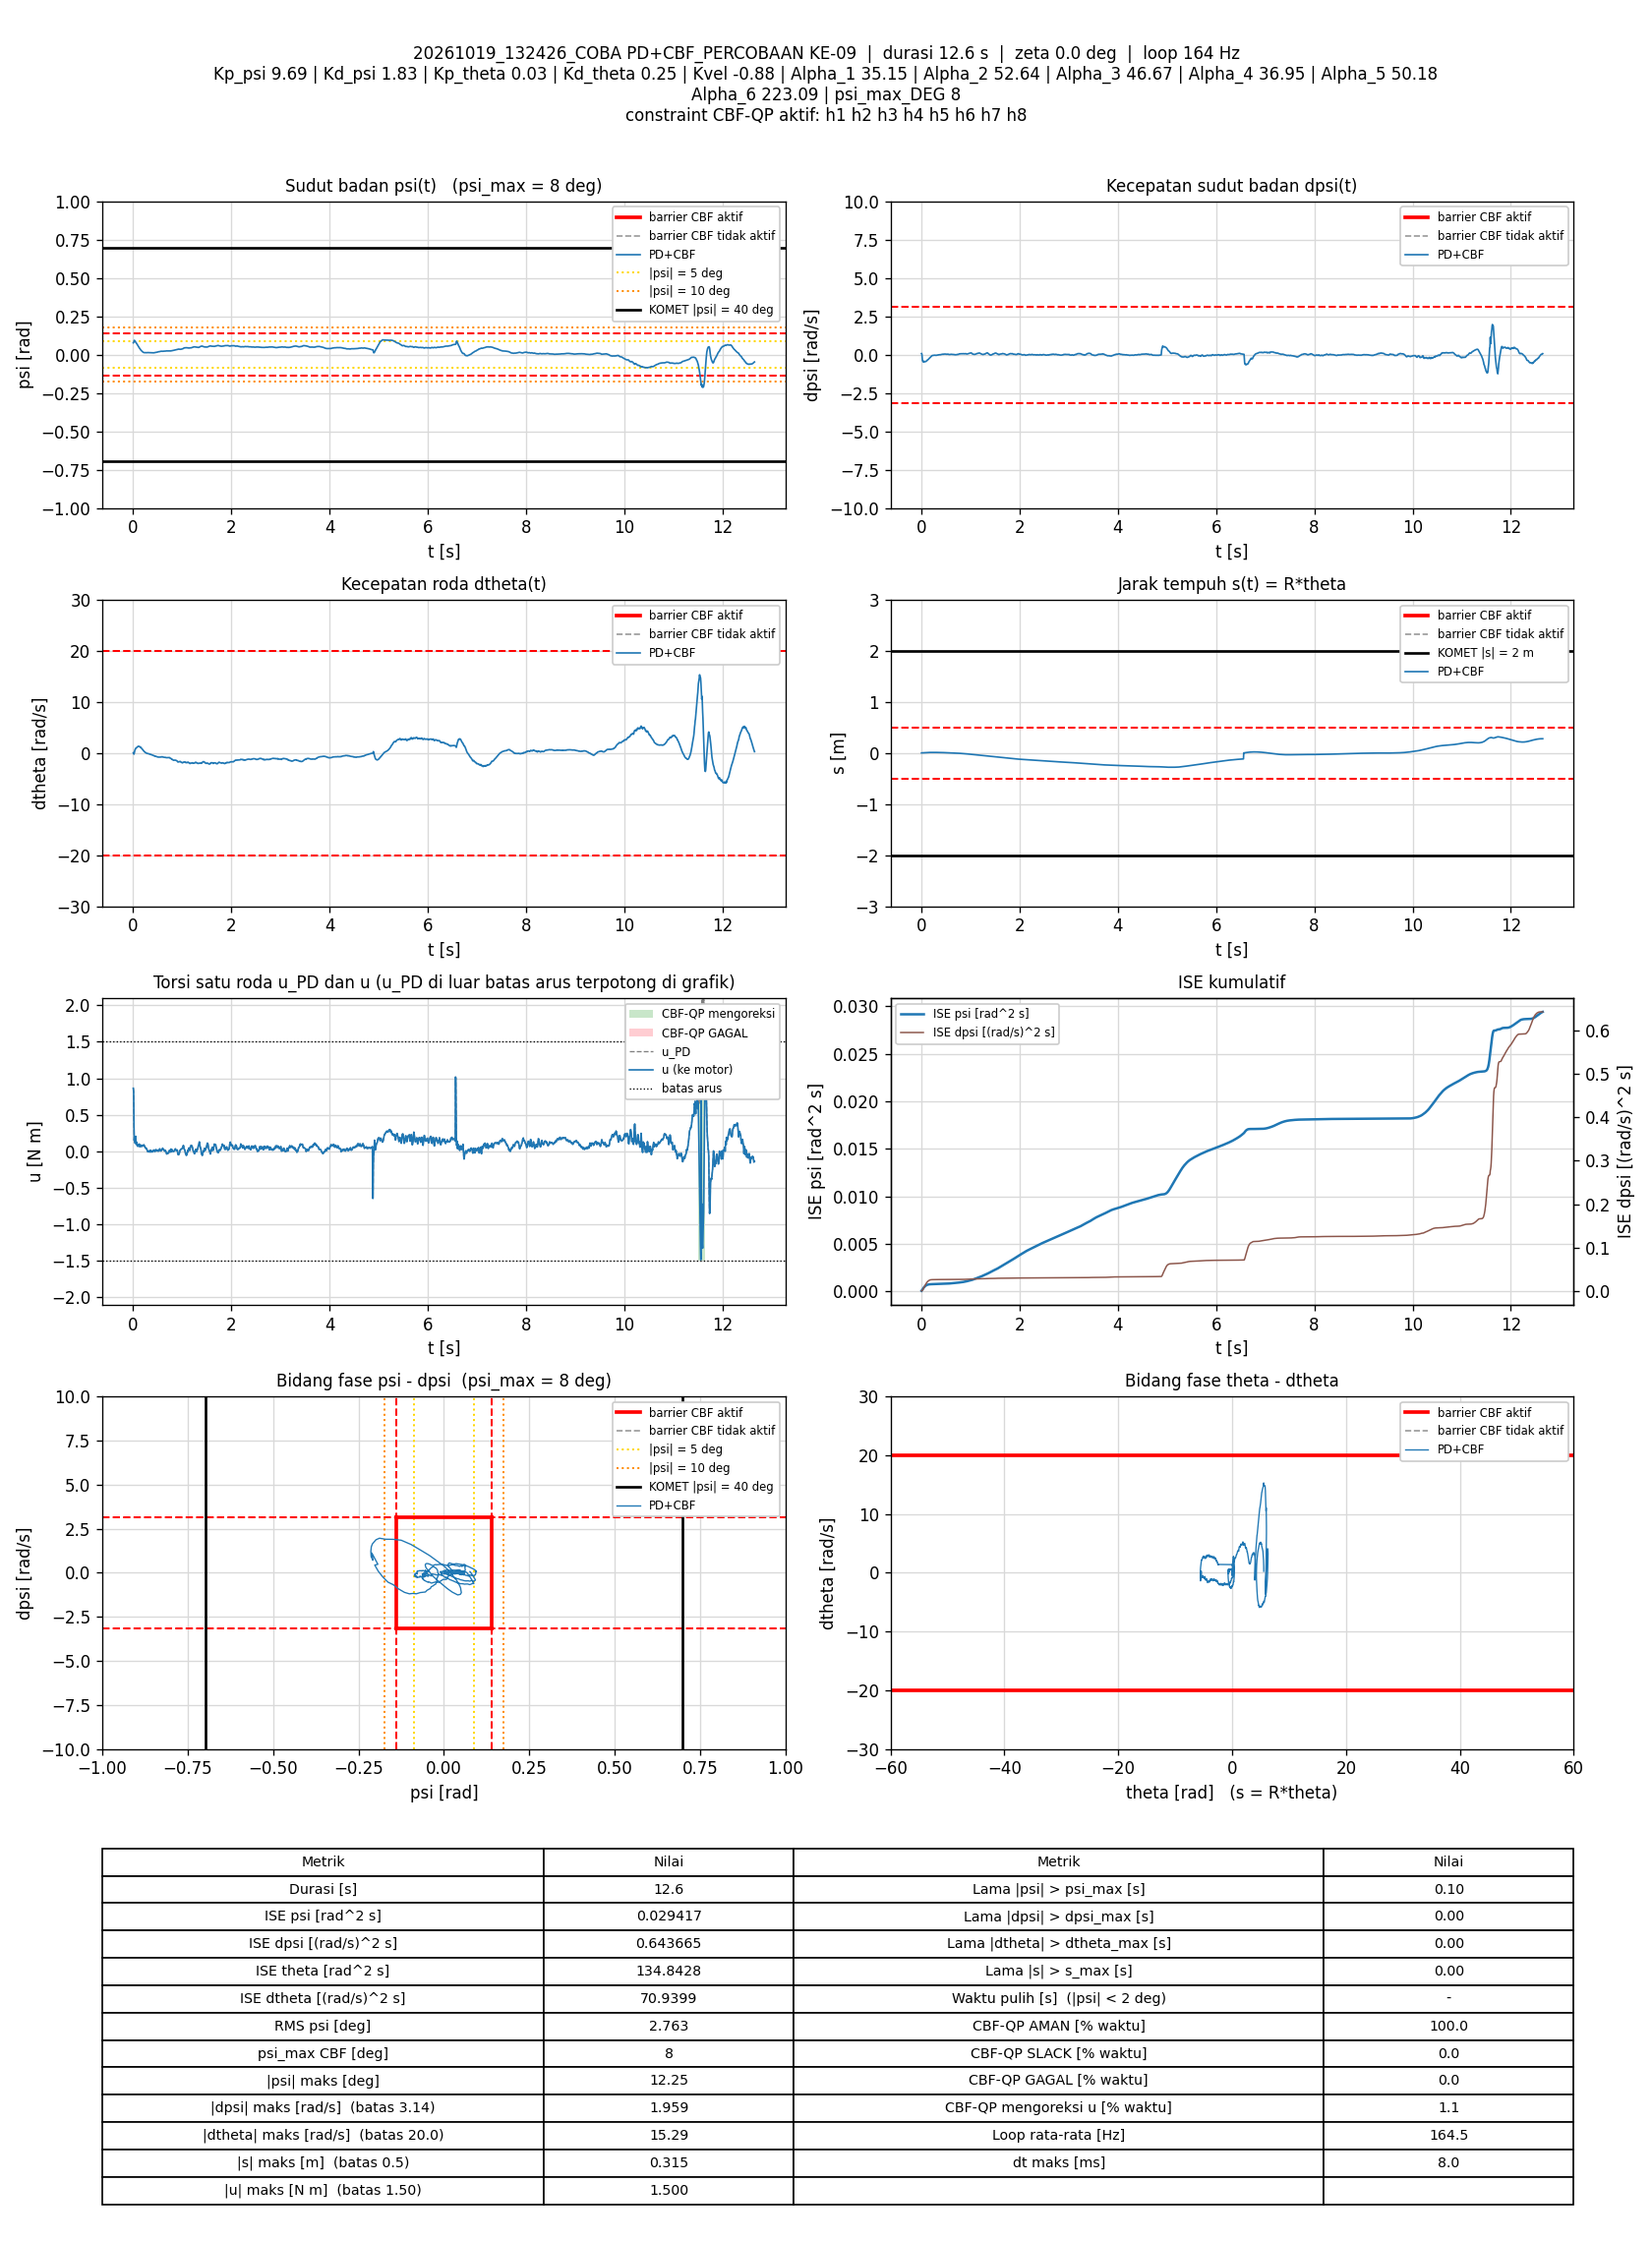

Source data for this figure (header and first rows):
t_s, theta_rad, dtheta_rad_s, psi_rad, dpsi_rad_s, error_theta, error_dtheta, error_psi, error_dpsi, u_PD_Nm, u_Nm, status_cbf, dorong_N, ISE_theta, ISE_dtheta, ISE_psi, ISE_dpsi, Kp_psi, Kd_psi, Kp_theta, Kd_theta, Kvel, Alpha_1, Alpha_2
0.006903, 0.007489, 0.03527, 0.07621, 0.06357, -0.007489, -0.03527, -0.07621, -0.06357, 0.8638, 0.8638, AMAN, 0, 3.8712163e-07, 8.5889532e-06, 4.0085211e-05, 2.7890097e-05, 9.69, 1.83, 0.03, 0.25, -0.88, 35.15, 52.64
0.01389, 0.008849, 0.002122, 0.07785, 0.03372, -0.008849, -0.002122, -0.07785, -0.03372, 0.8169, 0.8169, AMAN, 0, 9.345506e-07, 8.6204396e-06, 8.2457882e-05, 3.5839707e-05, 9.69, 1.83, 0.03, 0.25, -0.88, 35.15, 52.64
0.02004, 0.01682, -0.2437, 0.08602, -0.2128, -0.01682, 0.2437, -0.08602, 0.2128, 0.3837, 0.3837, AMAN, 0, 2.6734232e-06, 0.0003737, 0.0001279, 0.0003141, 9.69, 1.83, 0.03, 0.25, -0.88, 35.15, 52.64
0.02595, 0.03293, -0.05382, 0.09234, -0.4002, -0.03293, 0.05382, -0.09234, 0.4002, 0.1499, 0.1499, AMAN, 0, 9.0854016e-06, 0.0003908, 0.0001784, 0.001261, 9.69, 1.83, 0.03, 0.25, -0.88, 35.15, 52.64
0.03194, 0.0442, 0.2926, 0.09192, -0.4238, -0.0442, -0.2926, -0.09192, 0.4238, 0.1897, 0.1897, AMAN, 0, 2.0778257e-05, 0.000903, 0.0002289, 0.002336, 9.69, 1.83, 0.03, 0.25, -0.88, 35.15, 52.64
0.03796, 0.05194, 0.5108, 0.08882, -0.4588, -0.05194, -0.5108, -0.08882, 0.4588, 0.1503, 0.1503, AMAN, 0, 3.701291e-05, 0.002473, 0.0002764, 0.003603, 9.69, 1.83, 0.03, 0.25, -0.88, 35.15, 52.64
0.04397, 0.05973, 0.6515, 0.08636, -0.4867, -0.05973, -0.6515, -0.08636, 0.4867, 0.1109, 0.1109, AMAN, 0, 5.8478794e-05, 0.005027, 0.0003213, 0.005028, 9.69, 1.83, 0.03, 0.25, -0.88, 35.15, 52.64
0.04995, 0.067, 0.8306, 0.08309, -0.4522, -0.067, -0.8306, -0.08309, 0.4522, 0.1873, 0.1873, AMAN, 0, 8.5323474e-05, 0.009152, 0.0003626, 0.006251, 9.69, 1.83, 0.03, 0.25, -0.88, 35.15, 52.64
0.05594, 0.07331, 0.9135, 0.0799, -0.4366, -0.07331, -0.9135, -0.0799, 0.4366, 0.2059, 0.2059, AMAN, 0, 0.0001175, 0.01415, 0.0004008, 0.007393, 9.69, 1.83, 0.03, 0.25, -0.88, 35.15, 52.64
0.06195, 0.08033, 0.9361, 0.07743, -0.4684, -0.08033, -0.9361, -0.07743, 0.4684, 0.1295, 0.1295, AMAN, 0, 0.0001563, 0.01942, 0.0004368, 0.008711, 9.69, 1.83, 0.03, 0.25, -0.88, 35.15, 52.64
0.06788, 0.08739, 0.9595, 0.07519, -0.4776, -0.08739, -0.9595, -0.07519, 0.4776, 0.09703, 0.09703, AMAN, 0, 0.0002015, 0.02487, 0.0004703, 0.01006, 9.69, 1.83, 0.03, 0.25, -0.88, 35.15, 52.64
0.07395, 0.09494, 1.056, 0.0722, -0.4598, -0.09494, -1.056, -0.0722, 0.4598, 0.125, 0.125, AMAN, 0, 0.0002563, 0.03165, 0.000502, 0.01135, 9.69, 1.83, 0.03, 0.25, -0.88, 35.15, 52.64
0.07991, 0.1017, 1.088, 0.069, -0.4566, -0.1017, -1.088, -0.069, 0.4566, 0.1081, 0.1081, AMAN, 0, 0.000318, 0.0387, 0.0005304, 0.01259, 9.69, 1.83, 0.03, 0.25, -0.88, 35.15, 52.64
0.08608, 0.1091, 1.125, 0.06615, -0.4623, -0.1091, -1.125, -0.06615, 0.4623, 0.07942, 0.07942, AMAN, 0, 0.0003914, 0.0465, 0.0005573, 0.01391, 9.69, 1.83, 0.03, 0.25, -0.88, 35.15, 52.64
0.09198, 0.1174, 1.187, 0.06315, -0.4606, -0.1174, -1.187, -0.06315, 0.4606, 0.06935, 0.06935, AMAN, 0, 0.0004728, 0.05482, 0.0005809, 0.01516, 9.69, 1.83, 0.03, 0.25, -0.88, 35.15, 52.64
0.09795, 0.1254, 1.255, 0.05976, -0.4499, -0.1254, -1.255, -0.05976, 0.4499, 0.07331, 0.07331, AMAN, 0, 0.0005666, 0.06421, 0.0006022, 0.01637, 9.69, 1.83, 0.03, 0.25, -0.88, 35.15, 52.64
0.1039, 0.1327, 1.3, 0.05626, -0.4299, -0.1327, -1.3, -0.05626, 0.4299, 0.08738, 0.08738, AMAN, 0, 0.000671, 0.07423, 0.000621, 0.01746, 9.69, 1.83, 0.03, 0.25, -0.88, 35.15, 52.64
0.1099, 0.1385, 1.272, 0.05291, -0.4142, -0.1385, -1.272, -0.05291, 0.4142, 0.07681, 0.07681, AMAN, 0, 0.0007873, 0.08405, 0.000638, 0.0185, 9.69, 1.83, 0.03, 0.25, -0.88, 35.15, 52.64
0.1169, 0.1453, 1.292, 0.04928, -0.4015, -0.1453, -1.292, -0.04928, 0.4015, 0.07015, 0.07015, AMAN, 0, 0.0009336, 0.09562, 0.0006548, 0.01962, 9.69, 1.83, 0.03, 0.25, -0.88, 35.15, 52.64
0.1229, 0.152, 1.3, 0.04566, -0.3694, -0.152, -1.3, -0.04566, 0.3694, 0.09607, 0.09607, AMAN, 0, 0.001072, 0.1058, 0.0006673, 0.02044, 9.69, 1.83, 0.03, 0.25, -0.88, 35.15, 52.64
0.1289, 0.1585, 1.274, 0.04261, -0.3479, -0.1585, -1.274, -0.04261, 0.3479, 0.09963, 0.09963, AMAN, 0, 0.001223, 0.1155, 0.0006782, 0.02117, 9.69, 1.83, 0.03, 0.25, -0.88, 35.15, 52.64
0.1349, 0.1643, 1.226, 0.04026, -0.3383, -0.1643, -1.226, -0.04026, 0.3383, 0.08265, 0.08265, AMAN, 0, 0.001385, 0.1245, 0.0006879, 0.02185, 9.69, 1.83, 0.03, 0.25, -0.88, 35.15, 52.64
0.1419, 0.1698, 1.176, 0.03784, -0.33, -0.1698, -1.176, -0.03784, 0.33, 0.06186, 0.06186, AMAN, 0, 0.001589, 0.1343, 0.0006981, 0.02262, 9.69, 1.83, 0.03, 0.25, -0.88, 35.15, 52.64
0.1479, 0.1756, 1.143, 0.03455, -0.306, -0.1756, -1.143, -0.03455, 0.306, 0.06573, 0.06573, AMAN, 0, 0.001772, 0.142, 0.0007051, 0.02318, 9.69, 1.83, 0.03, 0.25, -0.88, 35.15, 52.64
0.1539, 0.181, 1.155, 0.03172, -0.2812, -0.181, -1.155, -0.03172, 0.2812, 0.08679, 0.08679, AMAN, 0, 0.001971, 0.1501, 0.0007112, 0.02366, 9.69, 1.83, 0.03, 0.25, -0.88, 35.15, 52.64
0.1599, 0.1842, 1.058, 0.0292, -0.2601, -0.1842, -1.058, -0.0292, 0.2601, 0.07704, 0.07704, AMAN, 0, 0.002172, 0.1568, 0.0007163, 0.02406, 9.69, 1.83, 0.03, 0.25, -0.88, 35.15, 52.64
0.166, 0.1883, 1.003, 0.0274, -0.2435, -0.1883, -1.003, -0.0274, 0.2435, 0.0762, 0.0762, AMAN, 0, 0.002388, 0.1629, 0.0007209, 0.02442, 9.69, 1.83, 0.03, 0.25, -0.88, 35.15, 52.64
0.172, 0.1919, 0.9401, 0.02547, -0.2281, -0.1919, -0.9401, -0.02547, 0.2281, 0.07023, 0.07023, AMAN, 0, 0.002609, 0.1682, 0.0007248, 0.02473, 9.69, 1.83, 0.03, 0.25, -0.88, 35.15, 52.64
0.1779, 0.1948, 0.8746, 0.0235, -0.2104, -0.1948, -0.8746, -0.0235, 0.2104, 0.06724, 0.06724, AMAN, 0, 0.002836, 0.1728, 0.0007281, 0.025, 9.69, 1.83, 0.03, 0.25, -0.88, 35.15, 52.64
0.184, 0.1968, 0.7997, 0.0215, -0.1886, -0.1968, -0.7997, -0.0215, 0.1886, 0.06893, 0.06893, AMAN, 0, 0.00307, 0.1766, 0.0007309, 0.02521, 9.69, 1.83, 0.03, 0.25, -0.88, 35.15, 52.64
0.19, 0.1987, 0.7462, 0.01941, -0.1673, -0.1987, -0.7462, -0.01941, 0.1673, 0.07441, 0.07441, AMAN, 0, 0.003305, 0.18, 0.0007331, 0.02538, 9.69, 1.83, 0.03, 0.25, -0.88, 35.15, 52.64
0.1959, 0.1999, 0.6783, 0.01757, -0.1432, -0.1999, -0.6783, -0.01757, 0.1432, 0.08374, 0.08374, AMAN, 0, 0.003542, 0.1827, 0.0007349, 0.0255, 9.69, 1.83, 0.03, 0.25, -0.88, 35.15, 52.64
0.2029, 0.2, 0.5687, 0.01607, -0.1248, -0.2, -0.5687, -0.01607, 0.1248, 0.07546, 0.07546, AMAN, 0, 0.003822, 0.185, 0.0007367, 0.02561, 9.69, 1.83, 0.03, 0.25, -0.88, 35.15, 52.64
0.2089, 0.2007, 0.4963, 0.01468, -0.1046, -0.2007, -0.4963, -0.01468, 0.1046, 0.081, 0.081, AMAN, 0, 0.004066, 0.1865, 0.0007381, 0.02568, 9.69, 1.83, 0.03, 0.25, -0.88, 35.15, 52.64
0.2149, 0.201, 0.4167, 0.01365, -0.08885, -0.201, -0.4167, -0.01365, 0.08885, 0.07992, 0.07992, AMAN, 0, 0.004306, 0.1875, 0.0007392, 0.02572, 9.69, 1.83, 0.03, 0.25, -0.88, 35.15, 52.64
0.2209, 0.2015, 0.3651, 0.01289, -0.07246, -0.2015, -0.3651, -0.01289, 0.07246, 0.08966, 0.08966, AMAN, 0, 0.00455, 0.1883, 0.0007402, 0.02575, 9.69, 1.83, 0.03, 0.25, -0.88, 35.15, 52.64
0.2269, 0.2019, 0.3002, 0.01248, -0.0658, -0.2019, -0.3002, -0.01248, 0.0658, 0.08165, 0.08165, AMAN, 0, 0.004794, 0.1888, 0.0007411, 0.02578, 9.69, 1.83, 0.03, 0.25, -0.88, 35.15, 52.64
0.2339, 0.2021, 0.2368, 0.01232, -0.05954, -0.2021, -0.2368, -0.01232, 0.05954, 0.07573, 0.07573, AMAN, 0, 0.00508, 0.1892, 0.0007422, 0.02581, 9.69, 1.83, 0.03, 0.25, -0.88, 35.15, 52.64
0.24, 0.2024, 0.1783, 0.01229, -0.05741, -0.2024, -0.1783, -0.01229, 0.05741, 0.06472, 0.06472, AMAN, 0, 0.00533, 0.1894, 0.0007431, 0.02583, 9.69, 1.83, 0.03, 0.25, -0.88, 35.15, 52.64
0.2459, 0.2028, 0.1361, 0.01224, -0.05794, -0.2028, -0.1361, -0.01224, 0.05794, 0.0527, 0.0527, AMAN, 0, 0.005575, 0.1895, 0.000744, 0.02585, 9.69, 1.83, 0.03, 0.25, -0.88, 35.15, 52.64
0.2519, 0.2023, 0.08352, 0.01216, -0.05128, -0.2023, -0.08352, -0.01216, 0.05128, 0.05096, 0.05096, AMAN, 0, 0.005818, 0.1896, 0.0007448, 0.02586, 9.69, 1.83, 0.03, 0.25, -0.88, 35.15, 52.64
0.2579, 0.2027, 0.07212, 0.01205, -0.05035, -0.2027, -0.07212, -0.01205, 0.05035, 0.04877, 0.04877, AMAN, 0, 0.006067, 0.1896, 0.0007457, 0.02588, 9.69, 1.83, 0.03, 0.25, -0.88, 35.15, 52.64
0.264, 0.2015, 0.01003, 0.01188, -0.04715, -0.2015, -0.01003, -0.01188, 0.04715, 0.03737, 0.03737, AMAN, 0, 0.006314, 0.1896, 0.0007466, 0.02589, 9.69, 1.83, 0.03, 0.25, -0.88, 35.15, 52.64
0.2709, 0.2014, -0.005396, 0.01189, -0.04169, -0.2014, 0.005396, -0.01189, 0.04169, 0.04363, 0.04363, AMAN, 0, 0.006592, 0.1896, 0.0007476, 0.0259, 9.69, 1.83, 0.03, 0.25, -0.88, 35.15, 52.64
0.2771, 0.2006, -0.0481, 0.01205, -0.03969, -0.2006, 0.0481, -0.01205, 0.03969, 0.03808, 0.03808, AMAN, 0, 0.006841, 0.1896, 0.0007485, 0.02591, 9.69, 1.83, 0.03, 0.25, -0.88, 35.15, 52.64
0.2829, 0.2, -0.0829, 0.01235, -0.04355, -0.2, 0.0829, -0.01235, 0.04355, 0.02521, 0.02521, AMAN, 0, 0.007073, 0.1896, 0.0007493, 0.02592, 9.69, 1.83, 0.03, 0.25, -0.88, 35.15, 52.64
0.289, 0.1998, -0.09948, 0.01262, -0.04901, -0.1998, 0.09948, -0.01262, 0.04901, 0.01371, 0.01371, AMAN, 0, 0.007318, 0.1897, 0.0007503, 0.02594, 9.69, 1.83, 0.03, 0.25, -0.88, 35.15, 52.64
0.2959, 0.1988, -0.1319, 0.01276, -0.05088, -0.1988, 0.1319, -0.01276, 0.05088, 0.003487, 0.003487, AMAN, 0, 0.007589, 0.1898, 0.0007514, 0.02596, 9.69, 1.83, 0.03, 0.25, -0.88, 35.15, 52.64
0.302, 0.1984, -0.1305, 0.01271, -0.05594, -0.1984, 0.1305, -0.01271, 0.05594, -0.005852, -0.005852, AMAN, 0, 0.007829, 0.1899, 0.0007524, 0.02597, 9.69, 1.83, 0.03, 0.25, -0.88, 35.15, 52.64
0.3079, 0.1973, -0.1466, 0.0126, -0.05261, -0.1973, 0.1466, -0.0126, 0.05261, -0.004876, -0.004876, AMAN, 0, 0.008059, 0.1901, 0.0007534, 0.02599, 9.69, 1.83, 0.03, 0.25, -0.88, 35.15, 52.64
0.314, 0.1961, -0.1475, 0.01224, -0.04542, -0.1961, 0.1475, -0.01224, 0.04542, 0.004474, 0.004474, AMAN, 0, 0.008293, 0.1902, 0.0007543, 0.026, 9.69, 1.83, 0.03, 0.25, -0.88, 35.15, 52.64
0.3199, 0.1949, -0.1579, 0.01193, -0.04289, -0.1949, 0.1579, -0.01193, 0.04289, 0.003435, 0.003435, AMAN, 0, 0.008518, 0.1903, 0.0007551, 0.02601, 9.69, 1.83, 0.03, 0.25, -0.88, 35.15, 52.64
0.326, 0.1933, -0.1912, 0.01189, -0.04329, -0.1933, 0.1912, -0.01189, 0.04329, -0.005968, -0.005968, AMAN, 0, 0.008747, 0.1906, 0.000756, 0.02603, 9.69, 1.83, 0.03, 0.25, -0.88, 35.15, 52.64
0.3319, 0.1917, -0.2095, 0.01174, -0.04102, -0.1917, 0.2095, -0.01174, 0.04102, -0.007895, -0.007895, AMAN, 0, 0.008963, 0.1908, 0.0007568, 0.02604, 9.69, 1.83, 0.03, 0.25, -0.88, 35.15, 52.64
0.338, 0.1898, -0.2276, 0.01156, -0.0309, -0.1898, 0.2276, -0.01156, 0.0309, 0.004275, 0.004275, AMAN, 0, 0.009182, 0.1911, 0.0007576, 0.02604, 9.69, 1.83, 0.03, 0.25, -0.88, 35.15, 52.64
0.3439, 0.1881, -0.2264, 0.01123, -0.0241, -0.1881, 0.2264, -0.01123, 0.0241, 0.01374, 0.01374, AMAN, 0, 0.009392, 0.1914, 0.0007583, 0.02604, 9.69, 1.83, 0.03, 0.25, -0.88, 35.15, 52.64
0.35, 0.1859, -0.2594, 0.01113, -0.02197, -0.1859, 0.2594, -0.01113, 0.02197, 0.00839, 0.00839, AMAN, 0, 0.009602, 0.1918, 0.0007591, 0.02605, 9.69, 1.83, 0.03, 0.25, -0.88, 35.15, 52.64
0.3559, 0.1833, -0.3101, 0.01114, -0.02503, -0.1833, 0.3101, -0.01114, 0.02503, -0.009856, -0.009856, AMAN, 0, 0.009801, 0.1924, 0.0007598, 0.02605, 9.69, 1.83, 0.03, 0.25, -0.88, 35.15, 52.64
0.362, 0.182, -0.2941, 0.01134, -0.01864, -0.182, 0.2941, -0.01134, 0.01864, 0.007698, 0.007698, AMAN, 0, 0.01, 0.1929, 0.0007606, 0.02605, 9.69, 1.83, 0.03, 0.25, -0.88, 35.15, 52.64
0.368, 0.1794, -0.3154, 0.01114, -0.01264, -0.1794, 0.3154, -0.01114, 0.01264, 0.01137, 0.01137, AMAN, 0, 0.0102, 0.1935, 0.0007614, 0.02605, 9.69, 1.83, 0.03, 0.25, -0.88, 35.15, 52.64
... 2,020 more rows
